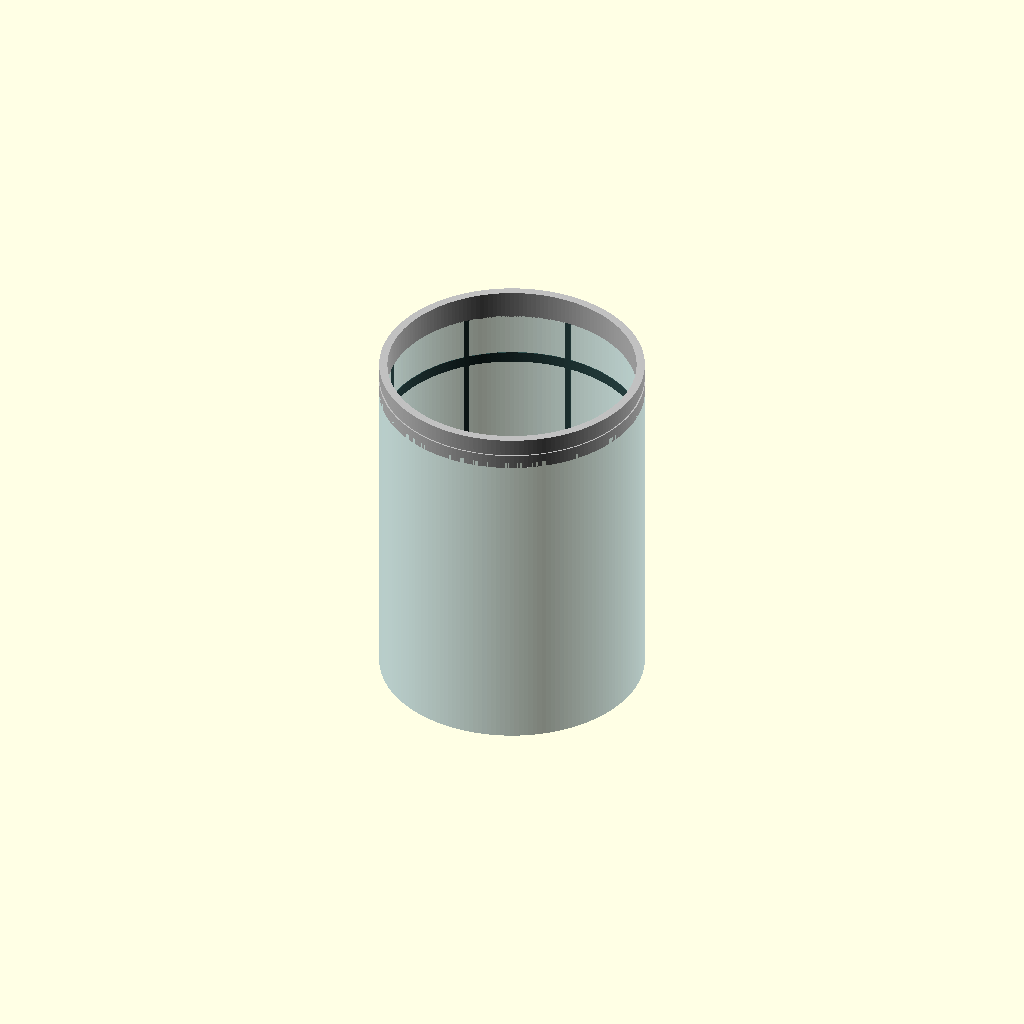
Cell 1: rendered with the file's own defaults.
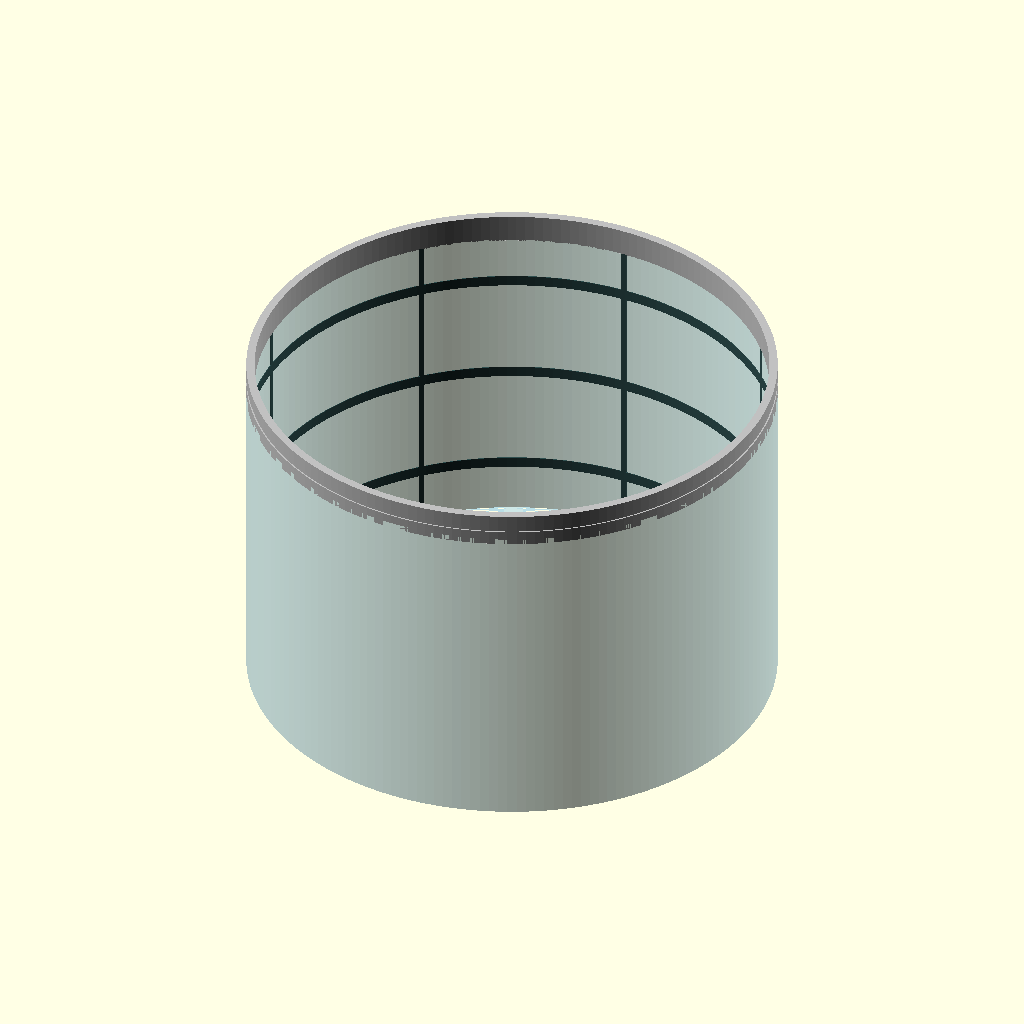
Cell 2: the same model with ANTENNA_HOUSING_OD = 48.
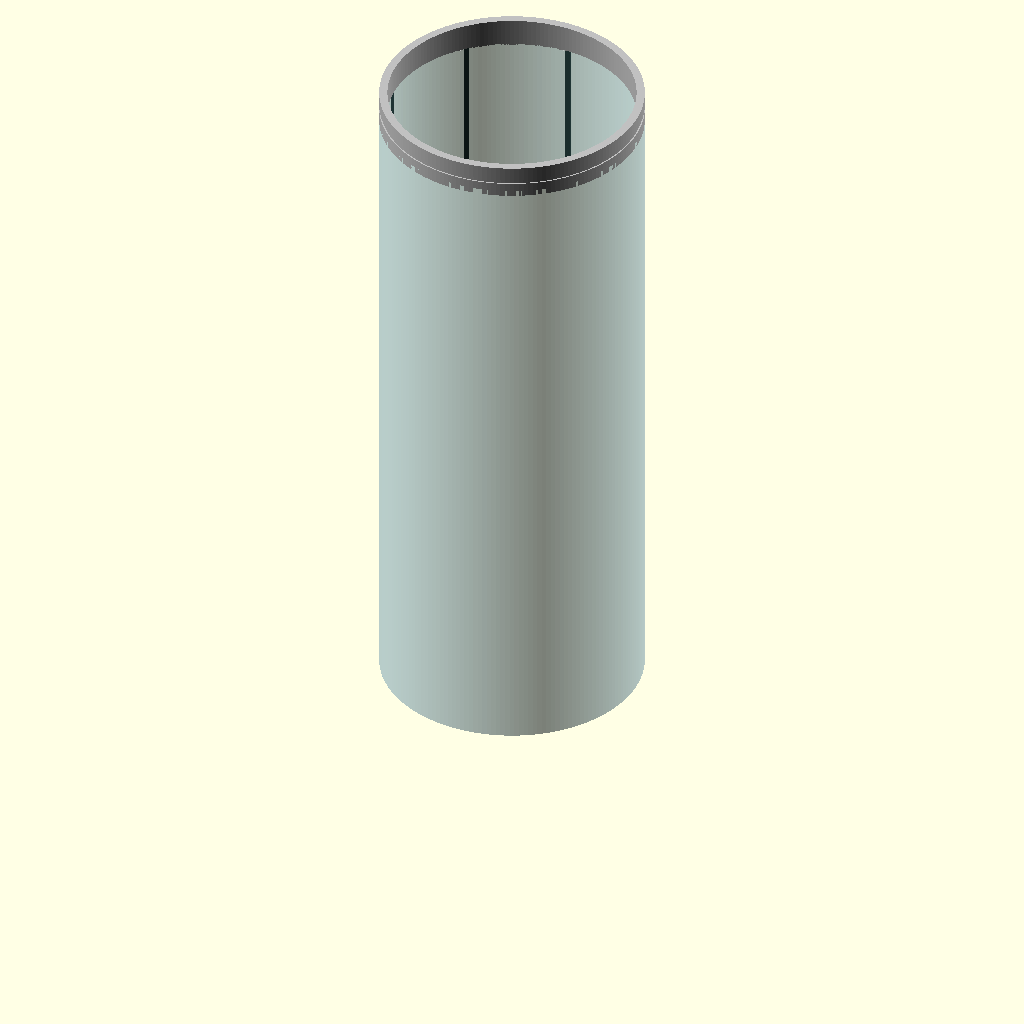
Cell 3: the same model with HOUSING_HEIGHT = 60.
One fixed orthographic camera (rotation 55°, 0°, 25°; colour scheme Cornfield) for every cell.
Source of the model, src/antenna_housing.scad:
// ============================================================================
// MODULE: HIGH-PRECISION CNC UPPER ANTENNA & PARACHUTE DECK HOUSING
// CONFIGURATION: 24.0" OD MCDONNELL APEX ENVELOPE SCALE (ZERO-FASTENER BLUEPRINT)
// COMPLIANCE: 0.062" FRAME CEILING RESTRICTION / 0.025" STAMPED PANEL BLENDS
// ============================================================================

$fn = 180; // High circular resolution for smooth lathe turning and tool paths

// --- TECHNICAL SPECS PROFILE (INCHES) ---
ANTENNA_HOUSING_OD = 24.0;    // Historical McDonnell apex outer diameter
HOUSING_HEIGHT = 30.0;        // Vertical length of the cylindrical neck segment
FRAME_MAX_CEILING = 0.062;    // Regulated "Mining Hat" structural floor thickness
SKIN_SHEET_THICK = 0.025;     // Stamped titanium skin sheet baseline
JETTISON_GROOVE_W = 0.375;    // Width of the split-ring separation track
JETTISON_GROOVE_D = 0.125;    // Depth of the recovery cap release lip

module AntennaHousingInternalSkeleton() {
    // Generates the internal 0.062" rigid hoop rings to resist tower pull forces
    echo("CNC Track: Milling 0.062\" Antenna Neck Stiffening Matrix Hoops");
    color("DarkSlateGray")
    union() {
        // Three horizontal reinforcement stations distributed along the neck axis
        for (z_hoop = [5.0, 15.0, 25.0]) {
            translate([0, 0, z_hoop])
            difference() {
                cylinder(h = 1.0, r = (ANTENNA_HOUSING_OD / 2) - SKIN_SHEET_THICK, center = true);
                cylinder(h = 1.2, r = (ANTENNA_HOUSING_OD / 2) - SKIN_SHEET_THICK - FRAME_MAX_CEILING, center = true);
            }
        }
        
        // 8 vertical structural guide ribs to distribute launch escape thrust vectors
        for (rib_angle = [0 : 45 : 360]) {
            rotate([0, 0, rib_angle])
            translate([(ANTENNA_HOUSING_OD / 2) - SKIN_SHEET_THICK - FRAME_MAX_CEILING, -0.25, 0])
            cube([FRAME_MAX_CEILING, 0.5, HOUSING_HEIGHT]);
        }
    }
}

module StampedApexSkinPanels() {
    // Models the thin 0.025" cylindrical outer canister sheets
    echo("CNC Track: Stamping 0.025\" Conical-to-Cylindrical Apex Skins");
    color("LightBlue", 0.6)
    difference() {
        cylinder(h = HOUSING_HEIGHT, r = ANTENNA_HOUSING_OD / 2);
        cylinder(h = HOUSING_HEIGHT + 0.1, r = (ANTENNA_HOUSING_OD / 2) - SKIN_SHEET_THICK);
    }
}

module ForgedJettisonFlangeCap() {
    // The heavy top rim forging featuring the split-ring path for parachute deployment
    echo("CNC Track: Carving 24-Inch Jettison Flange Release Mechanism Ring");
    color("Silver")
    difference() {
        // Solid collar stock (Bypasses sheet limits for primary load path)
        cylinder(h = 3.0, r = ANTENNA_HOUSING_OD / 2);
        
        // Internal borehole defining the parachute storage core drop vault
        translate([0, 0, -0.5])
        cylinder(h = 4.0, r = (ANTENNA_HOUSING_OD / 2) - 0.75); // Leaves a robust structural shoulder
        
        // Precision CNC groove cut into the outer face to receive the separation band hooks
        translate([0, 0, 1.5])
        difference() {
            cylinder(h = JETTISON_GROOVE_W, r = (ANTENNA_HOUSING_OD / 2) + 0.1, center = true);
            cylinder(h = JETTISON_GROOVE_W + 0.2, r = (ANTENNA_HOUSING_OD / 2) - JETTISON_GROOVE_D, center = true);
        }
        
        // Lower recessed shelf to flush-weld your thin 0.025" skin panels
        translate([0, 0, -0.1])
        cylinder(h = 0.6, r = (ANTENNA_HOUSING_OD / 2) - SKIN_SHEET_THICK);
    }
}

// ============================================================================
// CNC MANUFACTURE ASSEMBLY SYNCHRONIZATION VIEWPORT
// ============================================================================
union() {
    // 1. Core skin envelope rolled into vertical double seams
    StampedApexSkinPanels();
    
    // 2. Rigid internal frame cage supporting the thin skin lines
    AntennaHousingInternalSkeleton();
    
    // 3. Forged separation ring sitting flush at the top terminal edge
    translate([0, 0, HOUSING_HEIGHT - 0.5])
    ForgedJettisonFlangeCap();
}
Customizer parameters (derived from the source; name, type, default, range or options):
ANTENNA_HOUSING_OD: number, default 24
HOUSING_HEIGHT: number, default 30
FRAME_MAX_CEILING: number, default 0.062
SKIN_SHEET_THICK: number, default 0.025
JETTISON_GROOVE_W: number, default 0.375
JETTISON_GROOVE_D: number, default 0.125
